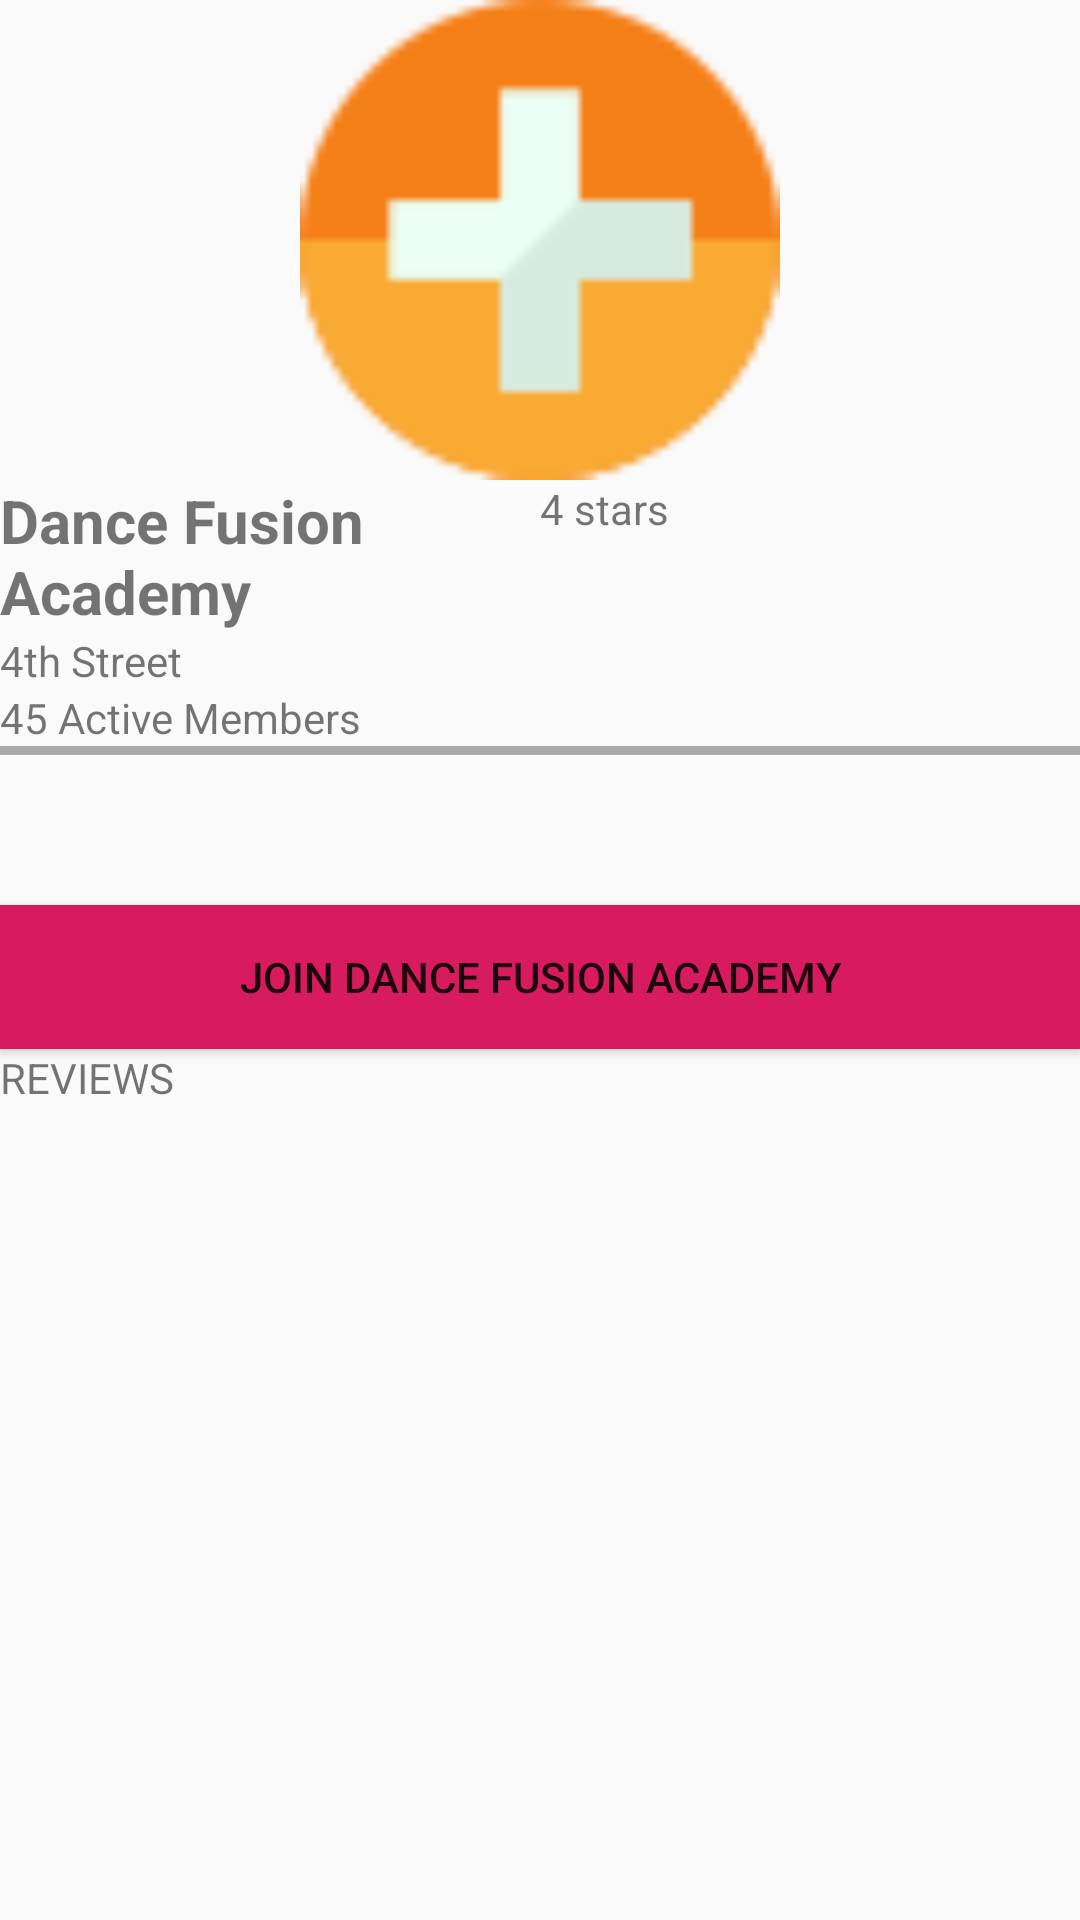

Android layout source for this screen:
<!-- AndroidManifest.xml: application theme AppTheme -->
<!-- res/layout/activity_single_class.xml -->
<?xml version="1.0" encoding="utf-8"?>
<ScrollView
    android:layout_width="match_parent"
    android:layout_height="match_parent"
    xmlns:android="http://schemas.android.com/apk/res/android">
<LinearLayout android:layout_height="wrap_content"
    android:layout_width="match_parent"
    android:orientation="vertical"
    xmlns:android="http://schemas.android.com/apk/res/android" >

    <ImageView
        android:layout_width="match_parent"
        android:layout_height="160dp"
        android:src="@drawable/ic_plus"
        android:id="@+id/imageSingleClass"
        />
    <LinearLayout
        android:weightSum="2"
        android:layout_width="match_parent"
        android:layout_height="wrap_content"
        android:orientation="horizontal">
        <LinearLayout
            android:layout_width="0dp"
            android:layout_height="wrap_content"
            android:layout_weight="1"
            android:orientation="vertical">

            <TextView
                android:layout_width="match_parent"
                android:layout_height="wrap_content"
                android:text="Dance Fusion Academy"
                android:textStyle="bold"
                android:textSize="@dimen/headerText"/>
            <TextView
                android:layout_width="match_parent"
                android:layout_height="wrap_content"
                android:text="4th Street"/>
            <TextView
                android:layout_width="match_parent"
                android:layout_height="wrap_content"
                android:text="45 Active Members"/>

        </LinearLayout>
            <TextView
                android:layout_width="0dp"
                android:text="4 stars"
                android:layout_height="wrap_content"
                android:layout_weight="1"/>

    </LinearLayout>
    <View
        android:layout_width="match_parent"
        android:layout_height="3dp"
        android:background="@android:color/darker_gray"
        />
    <LinearLayout
        android:layout_width="match_parent"
        android:layout_height="wrap_content"
        android:orientation="horizontal">
        <ImageView
            android:layout_height="50dp"
            android:layout_width="0dp"
            android:layout_weight="1"
            android:background="@drawable/ic_phone_black_24dp">
        </ImageView>
        <ImageView
            android:layout_height="50dp"
            android:layout_width="0dp"
            android:layout_weight="1"
            android:background="@drawable/ic_phone_black_24dp">
        </ImageView>
        <ImageView
            android:layout_height="50dp"
            android:layout_width="0dp"
            android:layout_weight="1"
            android:background="@drawable/ic_phone_black_24dp">
        </ImageView>
        <ImageView
            android:layout_height="50dp"
            android:layout_width="0dp"
            android:layout_weight="1"
            android:background="@drawable/ic_phone_black_24dp">
        </ImageView>

    </LinearLayout>
    <Button
        android:layout_width="match_parent"
        android:layout_height="wrap_content"
        android:text="Join Dance Fusion Academy"
        android:background="@color/colorAccent"/>
    <TextView
        android:layout_width="match_parent"
        android:layout_height="wrap_content"
        android:text="REVIEWS"/>
    <android.support.v7.widget.RecyclerView
        android:id="@+id/reviewsRecyclerView"
        android:layout_width="match_parent"
        android:layout_height="wrap_content">

    </android.support.v7.widget.RecyclerView>
</LinearLayout>



</ScrollView>
<!-- resources referenced by this layout -->
<resources>
  <color name="colorAccent">#D81B60</color>
  <dimen name="headerText">20sp</dimen>
  <!-- drawable ic_plus: png bitmap (drawable, 1610 bytes) -->
  <style name="AppTheme" parent="Theme.AppCompat.Light.DarkActionBar">
          
          <item name="colorPrimary">@color/colorPrimary</item>
          <item name="colorPrimaryDark">@color/colorPrimaryDark</item>
          <item name="colorAccent">@color/colorAccent</item>
          <item name="android:actionMenuTextAppearance">@style/customActionBar</item>
      </style>
  <color name="colorPrimary">#fe485a</color>
  <color name="colorPrimaryDark">#00574B</color>
  <style name="customActionBar" parent="@android:style/TextAppearance.Holo.Widget.ActionBar.Menu">
          <item name="android:textSize">16sp</item>
      </style>
</resources>
